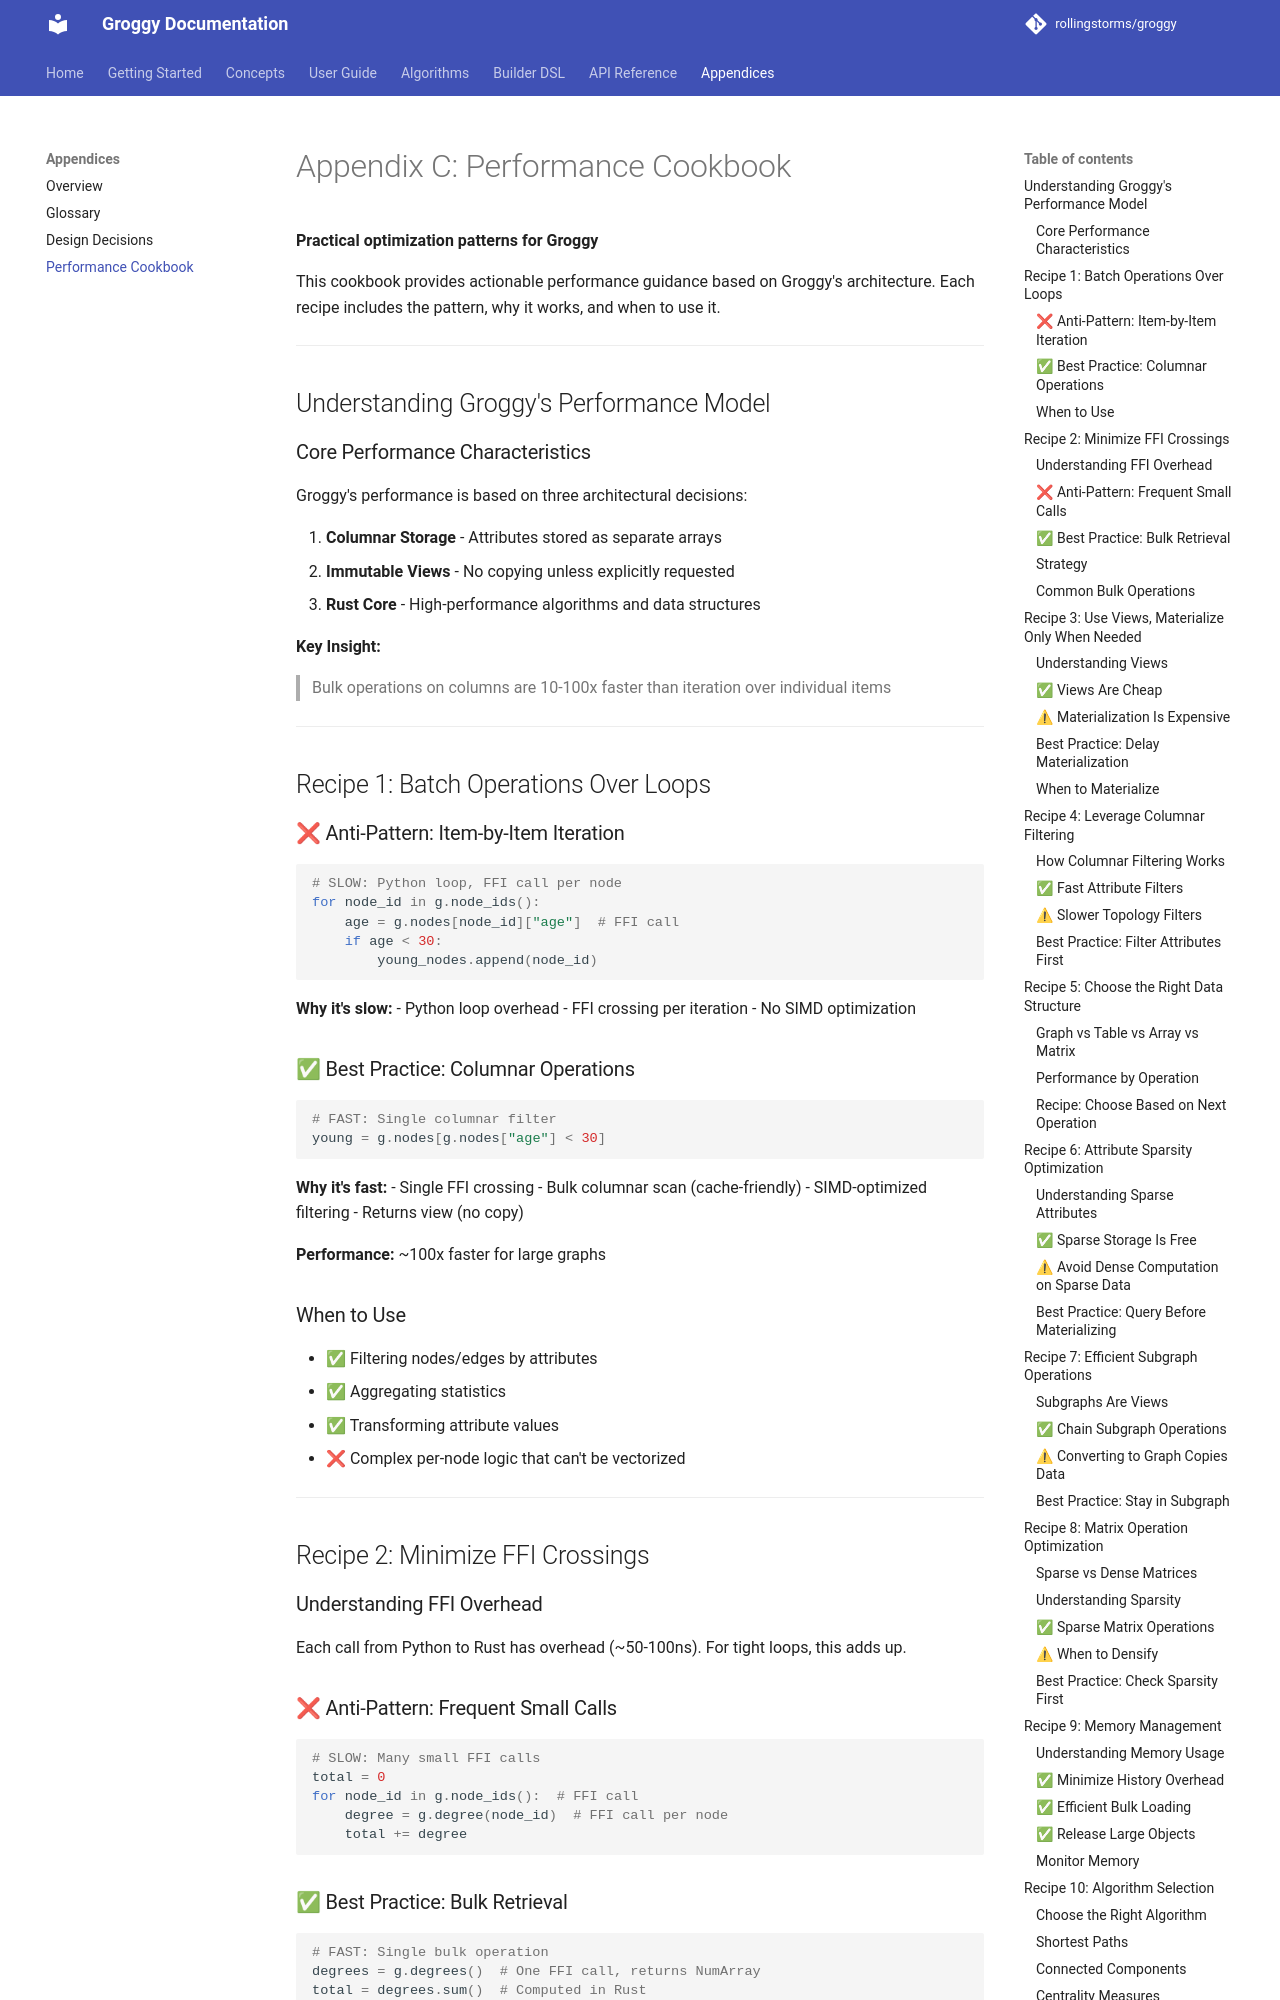

repository: rollingstorms/groggy · page: appendices/performance-cookbook/index.html · generator: mkdocs

# Appendix C: Performance Cookbook

**Practical optimization patterns for Groggy**

This cookbook provides actionable performance guidance based on Groggy's architecture. Each recipe includes the pattern, why it works, and when to use it.

---

## Understanding Groggy's Performance Model

### Core Performance Characteristics

Groggy's performance is based on three architectural decisions:

1. **Columnar Storage** - Attributes stored as separate arrays
2. **Immutable Views** - No copying unless explicitly requested
3. **Rust Core** - High-performance algorithms and data structures

**Key Insight:**
> Bulk operations on columns are 10-100x faster than iteration over individual items

---

## Recipe 1: Batch Operations Over Loops

### ❌ Anti-Pattern: Item-by-Item Iteration

```python
# SLOW: Python loop, FFI call per node
for node_id in g.node_ids():
    age = g.nodes[node_id]["age"]  # FFI call
    if age < 30:
        young_nodes.append(node_id)
```

**Why it's slow:**
- Python loop overhead
- FFI crossing per iteration
- No SIMD optimization

### ✅ Best Practice: Columnar Operations

```python
# FAST: Single columnar filter
young = g.nodes[g.nodes["age"] < 30]
```

**Why it's fast:**
- Single FFI crossing
- Bulk columnar scan (cache-friendly)
- SIMD-optimized filtering
- Returns view (no copy)

**Performance:** ~100x faster for large graphs

### When to Use

- ✅ Filtering nodes/edges by attributes
- ✅ Aggregating statistics
- ✅ Transforming attribute values
- ❌ Complex per-node logic that can't be vectorized

---

## Recipe 2: Minimize FFI Crossings

### Understanding FFI Overhead

Each call from Python to Rust has overhead (~50-100ns). For tight loops, this adds up.

### ❌ Anti-Pattern: Frequent Small Calls

```python
# SLOW: Many small FFI calls
total = 0
for node_id in g.node_ids():  # FFI call
    degree = g.degree(node_id)  # FFI call per node
    total += degree
```

### ✅ Best Practice: Bulk Retrieval

```python
# FAST: Single bulk operation
degrees = g.degrees()  # One FFI call, returns NumArray
total = degrees.sum()  # Computed in Rust
```

**Performance:** O(n) FFI calls → O(1) FFI call
